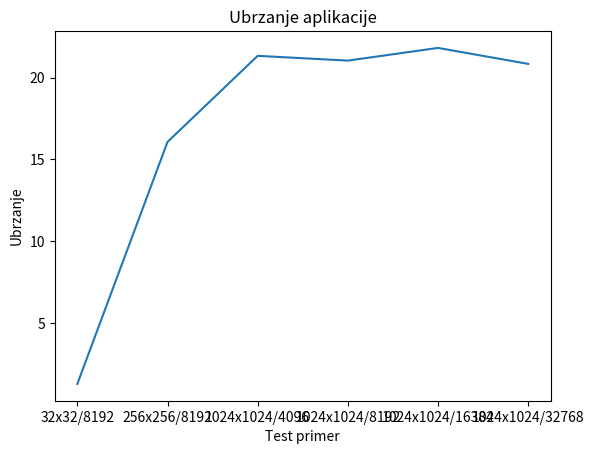

The matplotlib source for this figure:
import matplotlib.pyplot as plt


def main():

    test = ["32x32/8192", "256x256/8192", "1024x1024/4096", "1024x1024/8192", "1024x1024/16384", "1024x1024/32768"]
    hotspot = [1.281690141, 16.07084469, 21.33158813, 21.0401659, 21.81525183, 20.83893718]

    plt.plot(test, hotspot)
    plt.title("Ubrzanje aplikacije")
    plt.xlabel("Test primer")
    plt.ylabel("Ubrzanje")
    plt.savefig("./hotspot.png", dpi = 90)
    plt.show()


if __name__ == "__main__":
    main()